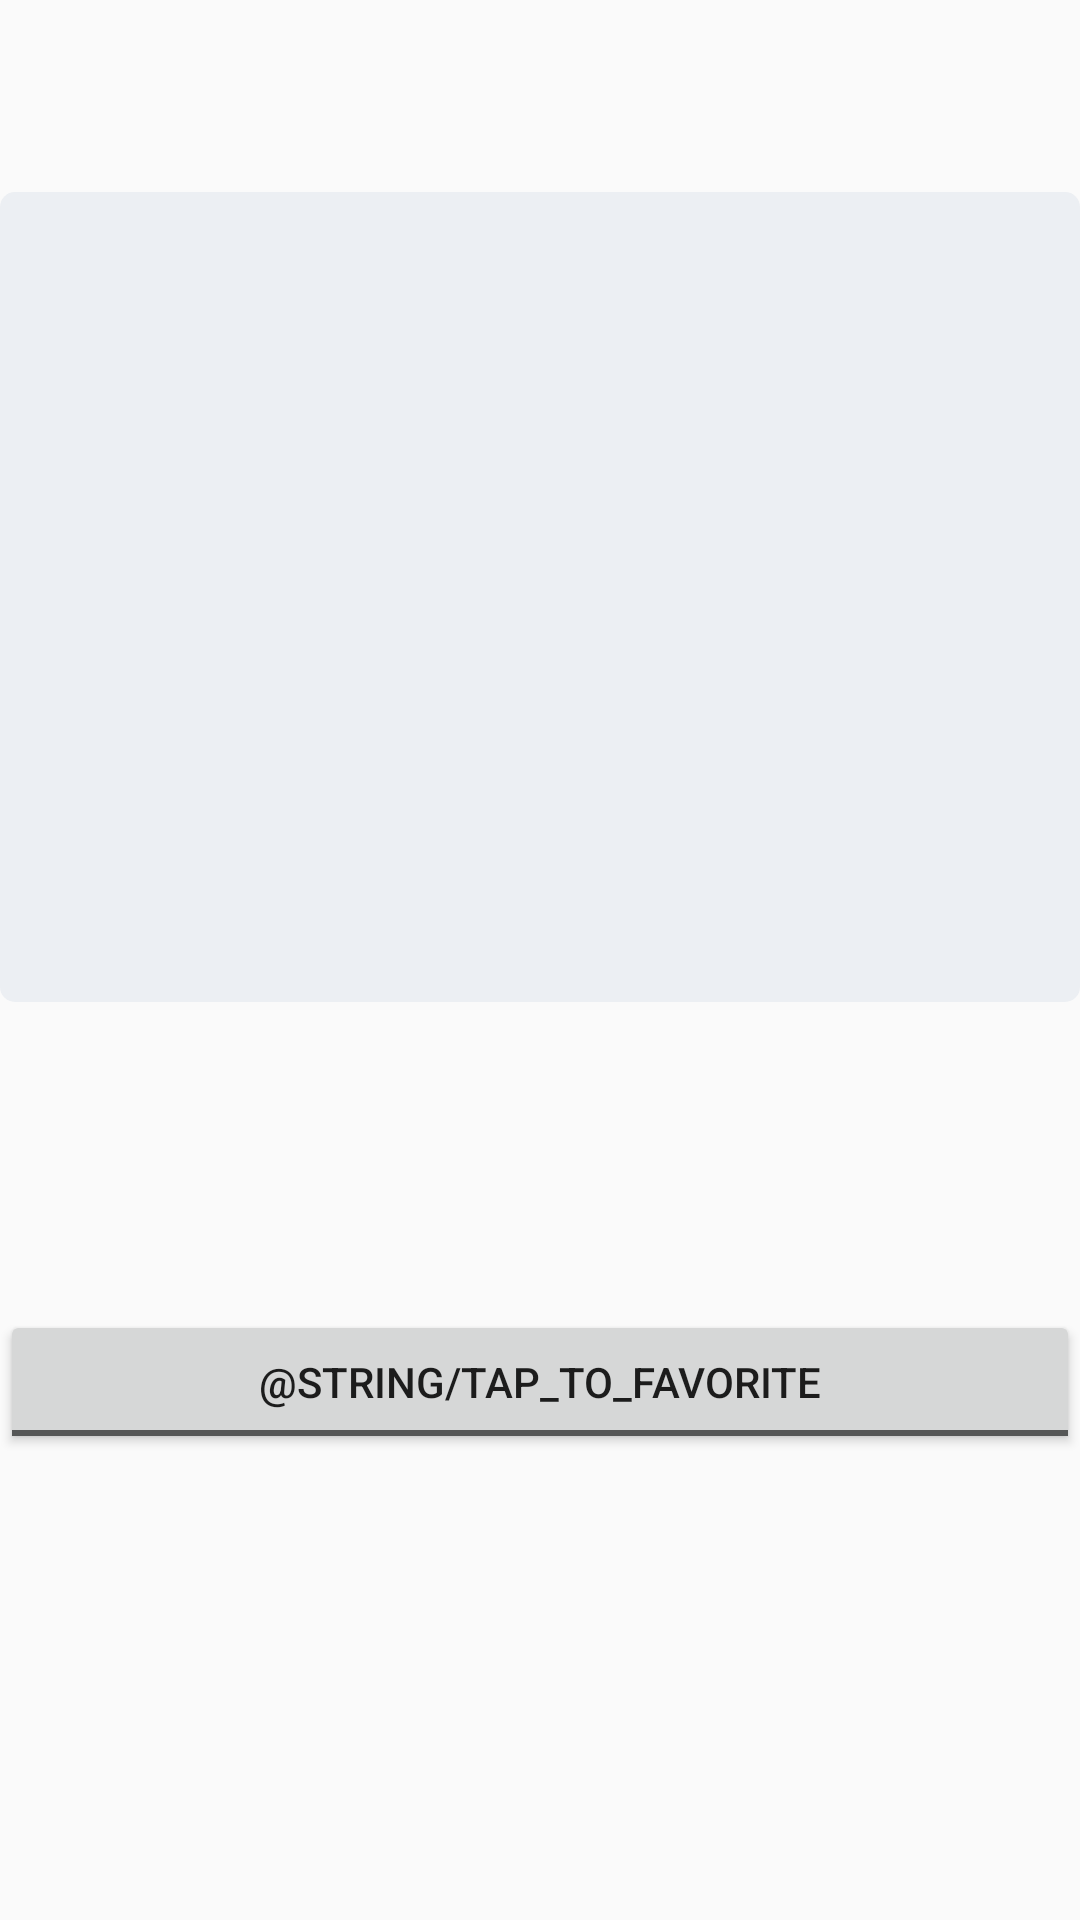

Write the Android layout XML for this screen, with the resource values it uses.
<!-- AndroidManifest.xml: application theme AppTheme -->
<!-- res/layout/content_offers.xml -->
<?xml version="1.0" encoding="utf-8"?>
<android.support.constraint.ConstraintLayout
    xmlns:android="http://schemas.android.com/apk/res/android"
    xmlns:app="http://schemas.android.com/apk/res-auto"
    xmlns:tools="http://schemas.android.com/tools"
    android:layout_width="match_parent"
    android:layout_height="match_parent"
    android:layout_margin="12dp">

    <View
        android:id="@+id/spacer"
        android:layout_width="match_parent"
        android:layout_height="48dp"
        android:layout_marginStart="-1dp"
        android:layout_marginTop="8dp"
        app:layout_constraintStart_toStartOf="parent"
        app:layout_constraintTop_toTopOf="parent"
        app:layout_constraintEnd_toEndOf="parent"
        />
    <ImageView
        android:id="@+id/image_view"
        android:layout_width="match_parent"
        android:layout_height="0dp"
        android:layout_marginTop="8dp"
        android:background="@drawable/image_background"
        android:padding="6dp"
        app:layout_constraintDimensionRatio="4:3"
        app:layout_constraintEnd_toEndOf="parent"
        app:layout_constraintStart_toStartOf="parent"
        app:layout_constraintTop_toBottomOf="@id/spacer" />

    <TextView
        android:id="@+id/amount_text_view"
        style="@style/HeaderTextView"
        android:layout_width="0dp"
        android:layout_height="wrap_content"
        android:text=""
        app:layout_constraintEnd_toEndOf="parent"
        app:layout_constraintStart_toStartOf="parent"
        app:layout_constraintTop_toBottomOf="@id/image_view"
        tools:text="7% off!" />

    <TextView
        android:id="@+id/name_text_view"
        style="@style/HeaderTextView"
        android:layout_width="0dp"
        android:layout_height="wrap_content"
        app:layout_constraintEnd_toEndOf="parent"
        app:layout_constraintStart_toStartOf="parent"
        app:layout_constraintTop_toBottomOf="@id/amount_text_view"
        tools:text="Name" />

    <TextView
        android:id="@+id/description_text_view"
        style="@style/BodyTextView"
        android:layout_width="0dp"
        android:layout_height="wrap_content"
        app:layout_constraintEnd_toEndOf="parent"
        app:layout_constraintStart_toStartOf="parent"
        app:layout_constraintTop_toBottomOf="@id/name_text_view"
        tools:text="Description" />

    <TextView
        android:id="@+id/terms_text_view"
        style="@style/BodyTextView"
        android:layout_width="0dp"
        android:layout_height="wrap_content"
        app:layout_constraintEnd_toEndOf="parent"
        app:layout_constraintStart_toStartOf="parent"
        app:layout_constraintTop_toBottomOf="@id/description_text_view"
        tools:text="Terms" />

    <ToggleButton
        android:id="@+id/favorite_button"
        android:layout_width="0dp"
        android:layout_height="wrap_content"
        android:text="@string/favorite"
        android:textOn="@string/favorited"
        android:textOff="@string/tap_to_favorite"
        app:layout_constraintEnd_toEndOf="parent"
        app:layout_constraintStart_toStartOf="parent"
        app:layout_constraintTop_toBottomOf="@id/terms_text_view" />
</android.support.constraint.ConstraintLayout>
<!-- resources referenced by this layout -->
<resources>
  <!-- drawable image_background (drawable) -->
  <?xml version="1.0" encoding="utf-8"?>
  <shape xmlns:android="http://schemas.android.com/apk/res/android"
      android:shape="rectangle">
      <solid android:color="#eceff3"/>
      <corners android:radius="5dp"/>
  </shape>
  <string name="favorite">Favorite</string>
  <style name="BodyTextView">
          <item name="android:textStyle">normal</item>
          <item name="android:textSize">18sp</item>
          <item name="android:textColor">#4A4A4A</item>
      </style>
  <style name="HeaderTextView">
          <item name="android:textStyle">bold</item>
          <item name="android:textSize">20sp</item>
          <item name="android:textColor">#4A4A4A</item>
      </style>
  <style name="AppTheme" parent="Theme.AppCompat.Light.DarkActionBar">
          
          <item name="colorPrimary">@color/colorPrimary</item>
          <item name="colorPrimaryDark">@color/colorPrimaryDark</item>
          <item name="colorAccent">@color/colorAccent</item>
      </style>
  <!-- not gathered from this repository: default colours our renderer supplied (Android Studio template values) -->
  <color name="colorPrimary">#FF6200EE</color>
  <color name="colorPrimaryDark">#FF3700B3</color>
  <color name="colorAccent">#FF03DAC5</color>
</resources>
